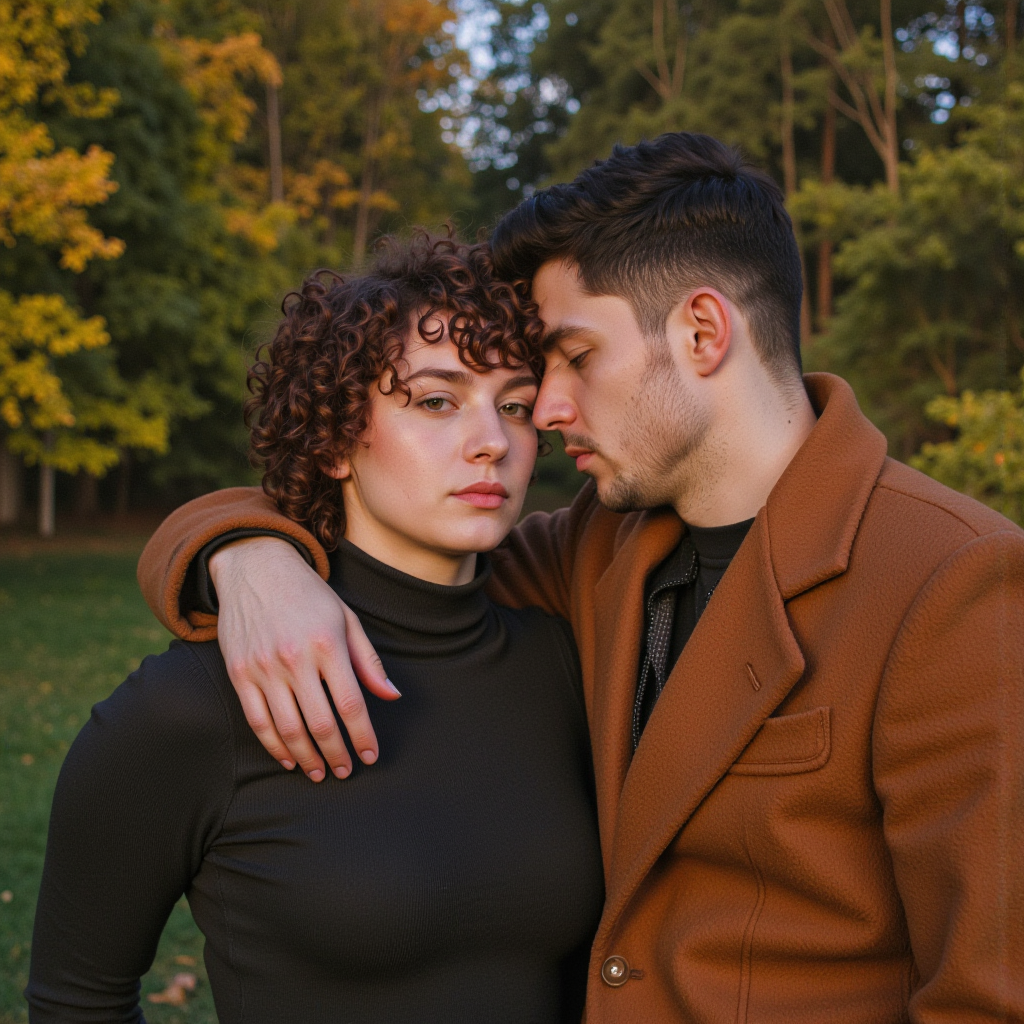
Generation parameters embedded in this image by ComfyUI (PNG 'prompt' text chunk: the API-format workflow graph, JSON):
{"5":{"inputs":{"width":1024,"height":1024,"batch_size":20},"class_type":"EmptyLatentImage","_meta":{"title":"Empty Latent Image"}},"6":{"inputs":{"text":"A photo taken with a Nikon Z9 of a romantic couple of two male-presenting people.","clip":["12",0]},"class_type":"CLIPTextEncode","_meta":{"title":"CLIP Text Encode (Prompt)"}},"8":{"inputs":{"samples":["17",0],"vae":["13",0]},"class_type":"VAEDecode","_meta":{"title":"VAE Decode"}},"9":{"inputs":{"filename_prefix":"ComfyUI","images":["8",0]},"class_type":"SaveImage","_meta":{"title":"Save Image"}},"11":{"inputs":{"unet_name":"fluxmania_V.safetensors","weight_dtype":"fp8_e4m3fn"},"class_type":"UNETLoader","_meta":{"title":"Load Diffusion Model"}},"12":{"inputs":{"clip_name1":"clipLCLIPGFullFP32_zer0intVisionCLIPL.safetensors","clip_name2":"t5xxl_fp8_e4m3fn.safetensors","type":"flux","device":"default"},"class_type":"DualCLIPLoader","_meta":{"title":"DualCLIPLoader"}},"13":{"inputs":{"vae_name":"ae.safetensors"},"class_type":"VAELoader","_meta":{"title":"Load VAE"}},"15":{"inputs":{"sampler_name":"dpmpp_2m"},"class_type":"KSamplerSelect","_meta":{"title":"KSamplerSelect"}},"17":{"inputs":{"noise":["20",0],"guider":["19",0],"sampler":["15",0],"sigmas":["21",1],"latent_image":["5",0]},"class_type":"SamplerCustomAdvanced","_meta":{"title":"SamplerCustomAdvanced"}},"18":{"inputs":{"scheduler":"sgm_uniform","steps":20,"denoise":1.0,"model":["11",0]},"class_type":"BasicScheduler","_meta":{"title":"BasicScheduler"}},"19":{"inputs":{"model":["11",0],"conditioning":["6",0]},"class_type":"BasicGuider","_meta":{"title":"BasicGuider"}},"20":{"inputs":{"noise_seed":980831658487034},"class_type":"RandomNoise","_meta":{"title":"RandomNoise"}},"21":{"inputs":{"step":0,"sigmas":["18",0]},"class_type":"SplitSigmas","_meta":{"title":"SplitSigmas"}}}